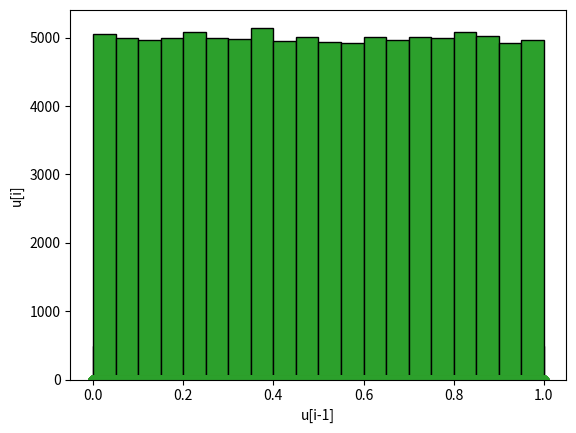

Here is the Python script that generated this plot:
import matplotlib.pyplot as plt
import numpy as np

def generator(a,b,m,x,i,u):
    x0=x
    for z in range(17):
        x0=((a*x0)+b)%m
        u.append(x0/m)
    for z in range(17, i):
        u1=u[z-17]-u[z-5]
        if u1 < 0:
            u1 += 1
            u.append(u1)
        else:
            u.append(u1)




def plothist(u):
    plt.xlabel('interval')
    plt.ylabel('frequency')
    plt.hist(u, bins = [0,0.05,0.1,0.15,0.2,0.25,0.3,0.35,0.4,0.45,0.5,0.55,0.6,0.65,0.7,0.75,0.8,0.85,0.9,0.95,1],edgecolor = 'black')
    plt.show()

def plotscat(u):
    ux=[]
    for z in range(0,len(u)-1):
        ux.append(u[z])
    uy=[]
    for z in range(1,len(u)):
        uy.append(u[z])
    plt.xlabel('u[i-1]')
    plt.ylabel('u[i]')
    plt.scatter(ux,uy)
    plt.show()

def main():
    a=625
    b=1
    m=1000
    x=754
    i=1000
    u1=[]
    u2=[]
    u3=[]


    generator(a,b,m,x,1000,u1)
    generator(a,b,m,x,10000,u2)
    generator(a,b,m,x,100000,u3)

    plothist(u1)
    plothist(u2)
    plothist(u3)

    plotscat(u1)
    plotscat(u2)
    plotscat(u3)
if __name__ == '__main__':
    main()